Run: headless pygame with SDL's dummy video driver; simulated clock (each Clock.tick advances the game by its frame time, no real sleeping); random seed 0; keys injected as events and as key.get_pressed() state; no mouse input.
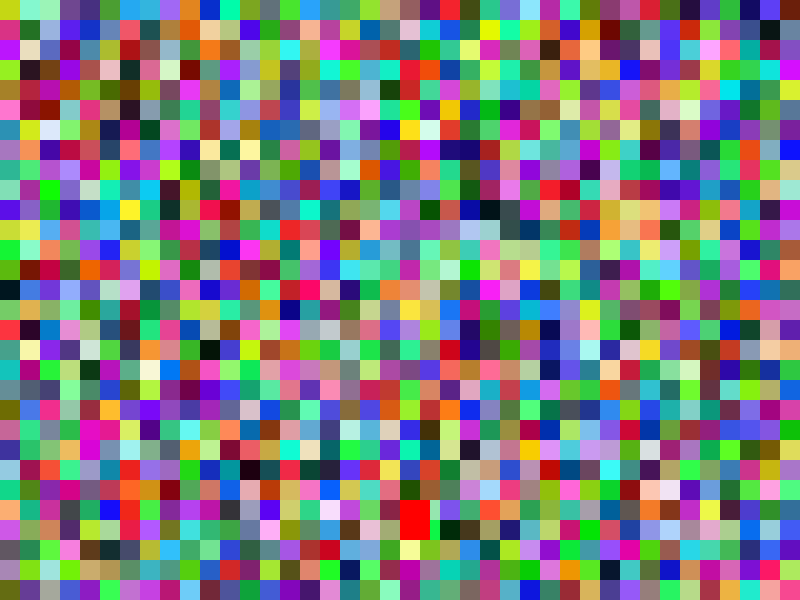
Frame 1 of 4 · flips 1–60 · no input
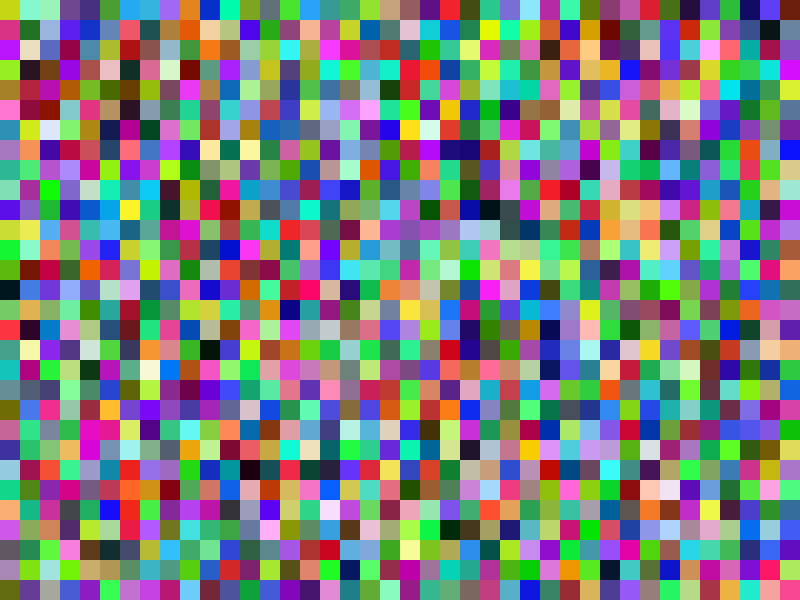
Frame 2 of 4 · flips 61–180 · tapped SPACE, RETURN · held RIGHT (→), D
Frame 3 of 4 · flips 181–300 · held DOWN (↓), S · screen unchanged from frame 2, image omitted
Frame 4 of 4 · flips 301–420 · held LEFT (←), A, UP (↑), W · screen same as frame 1, image omitted

The pygame program that drew these frames:

import pygame
import random

# Initialize Pygame
pygame.init()

# Set the window size
window_size = (800, 600)
screen = pygame.display.set_mode(window_size)

# Set the title of the window
pygame.display.set_caption("Minecraft")

# Set the clock for controlling the frame rate
clock = pygame.time.Clock()

# Define colors
BLACK = (0, 0, 0)
WHITE = (255, 255, 255)
GREEN = (0, 255, 0)
RED = (255, 0, 0)

# Define block size
BLOCK_SIZE = 20

# Define the player class
class Player:
    def __init__(self, x, y):
        self.x = x
        self.y = y
        self.velocity = 5
        self.width = 30
        self.height = 40

    def draw(self, screen):
        pygame.draw.rect(screen, RED, (self.x, self.y, self.width, self.height))

    def move(self, dx, dy):
        self.x += dx
        self.y += dy

# Define the block class
class Block:
    def __init__(self, x, y, color):
        self.x = x
        self.y = y
        self.color = color

    def draw(self, screen):
        pygame.draw.rect(screen, self.color, (self.x, self.y, BLOCK_SIZE, BLOCK_SIZE))

# Create the player
player = Player(window_size[0] // 2, window_size[1] - 100)

# Create blocks
blocks = []
for y in range(0, window_size[1], BLOCK_SIZE):
    for x in range(0, window_size[0], BLOCK_SIZE):
        color = (random.randint(0, 255), random.randint(0, 255), random.randint(0, 255))
        blocks.append(Block(x, y, color))

# Game loop
running = True
while running:
    # Handle events
    for event in pygame.event.get():
        if event.type == pygame.QUIT:
            running = False

    # Get the keys pressed
    keys = pygame.key.get_pressed()

    # Move the player
    if keys[pygame.K_LEFT]:
        player.move(-player.velocity, 0)
    if keys[pygame.K_RIGHT]:
        player.move(player.velocity, 0)
    if keys[pygame.K_UP]:
        player.move(0, -player.velocity)
    if keys[pygame.K_DOWN]:
        player.move(0, player.velocity)

    # Clear the screen
    screen.fill(BLACK)

    # Draw the blocks
    for block in blocks:
        block.draw(screen)

    # Draw the player
    player.draw(screen)

    # Update the screen
    pygame.display.update()

    # Set the frame rate
    clock.tick(60)

# Quit Pygame
pygame.quit()
